Image classification data set "dataset_processed" (kenah19/ImageProcessingPCB on GitHub). Class labels (6): missing hole, mouse bite, open circuit, short, spur, spurious copper.

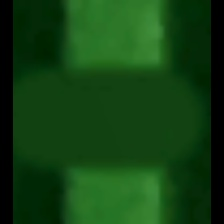
Label: open circuit

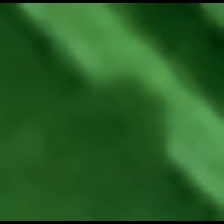
Label: mouse bite

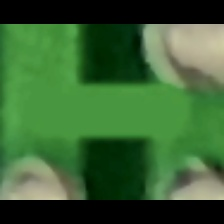
Label: short

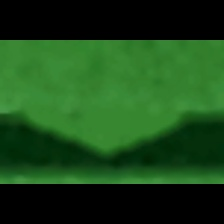
Label: spur

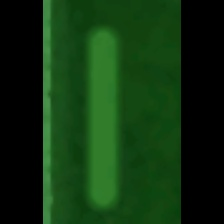
Label: spurious copper

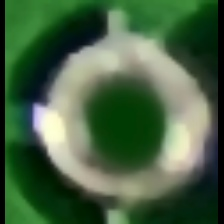
Label: missing hole
